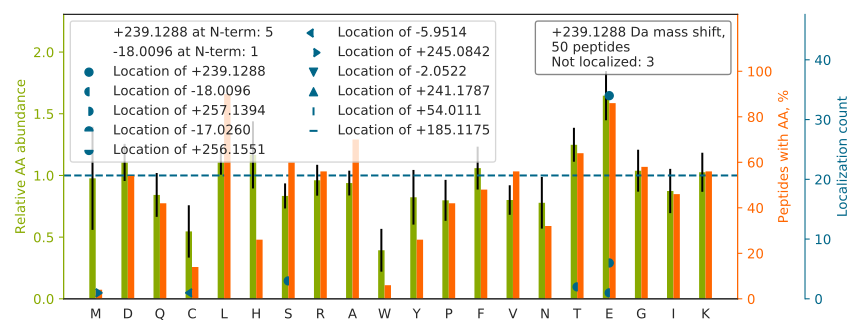

Values plotted in this chart, from the file beside it:
top isoform	localization score	spectrum
LPDGSE[+239]IPLPPILLGR	0.8343	88CPTAC_COprospective_W_VU_20160705_11CO…
TPSS[-18]YGAGE[+257]LLDFSLADAVNQEFLTTR	0.001078	41CPTAC_COprospective_W_VU_20151124_21CO…
GADFLVTE[+239]VENGGSLGSK	0.005161	69CPTAC_COprospective_W_VU_20160407_22CO…
SDAE[+239]EDGGTVSQEEEDRKPK	0.8633	52CPTAC_COprospective_W_VU_20160223_11CO…
TGLDSPTGIDFSDITANSFTVHWIAPR		69CPTAC_COprospective_W_VU_20160407_22CO…
DFLDGVYAFE[+239]YYPSTPGR	0.8699	22CPTAC_COprospective_W_VU_20150202_05CO…
LTAE[+239]FEEAQTSACR	0.9916	88CPTAC_COprospective_W_VU_20160705_11CO…
DTISYTELDFELIKVEVK		35CPTAC_COprospective_W_VU_20150901_16CO…
HTGSGILSM[+245]ANAGPNTNGSQFFIC[-6]TAK	1.0	27CPTAC_COprospective_W_VU_20150810_22CO…
YFLVGAGAIGCE[+239]LLK	0.6618	87CPTAC_COprospective_W_VU_20160701_09CO…
VEGT[-18]E[+257]PTTAFNLFVGNLNFNK	0.8851	54CPTAC_COprospective_W_VU_20160226_01CO…
APSIIFIDE[+239]LDAIGTK	0.9689	26CPTAC_COprospective_W_VU_20150810_05CO…
LLGNVLVCVLAHHFGK		49CPTAC_COprospective_W_VU_20151222_11CO…
E[+239]FDPTITDASLSLPSR	1	48CPTAC_COprospective_W_VU_20151209_15CO…
DE[+239]TVSDCSPHIANIGR	0.9824	26CPTAC_COprospective_W_VU_20150810_05CO…
VTSLTACLVDQSLR		79CPTAC_COprospective_W_VU_20160510_05CO…
QQE[+239]AALELEELKK	0.99	54CPTAC_COprospective_W_VU_20160226_01CO…
E[+239]ELAEELASSLSGR	0.999	51CPTAC_COprospective_W_VU_20160215_16CO…
IRELEGHISDLQE[+239]DLDSER	0.6462	70CPTAC_COprospective_W_VU_20160421_11CO…
TGT[-18]AE[+257]MSSILEER	0.009225	45CPTAC_COprospective_W_VU_20151202_05CO…
LFQE[+239]DDEIPLYLK	0.9047	86CPTAC_COprospective_W_VU_20160628_11CO…
GADFLVTE[+239]VENGGSLGSKK	0.8054	43CPTAC_COprospective_W_VU_20151130_01CO…
HE[+239]TQEVLIK	0.8441	43CPTAC_COprospective_W_VU_20151130_01CO…
S[-18]GDRGE[+257]TGPAGPTGPVGPVGAR	0.5326	84CPTAC_COprospective_W_VU_20160916_05CO…
GDVVLQSDHVIE[+239]TLTK	0.9709	50CPTAC_COprospective_W_VU_20151222_05CO…
LE[+239]AYQHLFYLLQTNPTYLAK	0.9995	49CPTAC_COprospective_W_VU_20151222_11CO…
TE[+239]EELLETTLK	0.9064	85CPTAC_COprospective_W_VU_20160630_11CO…
VE[+239]PLRAELQEGAR	0.9997	89CPTAC_COprospective_W_VU_20160707_11CO…
LNPADAPNPVVFVATK		87CPTAC_COprospective_W_VU_20160701_09CO…
DYE[+239]LLCLDGTR	0.6748	45CPTAC_COprospective_W_VU_20151202_05CO…
QPVAGSE[+239]GAQYR	0.9343	67CPTAC_COprospective_W_VU_20160324_16CO…
VE[+239]ILNELYQQK	0.9937	43CPTAC_COprospective_W_VU_20151130_01CO…
TPPPVAPKPAVK		58CPTAC_COprospective_W_VU_20160318_11CO…
DYDSLAQPGFFDR		38CPTAC_COprospective_W_VU_20150904_11CO…
E[+239]ISGLWNELDSLKDAVEHQR	0.9999	28CPTAC_COprospective_W_VU_20150810_05CO…
AQVE[+239]QELTTLR	0.3342	41CPTAC_COprospective_W_VU_20151124_21CO…
DYE[+239]TATLSEIK	0.513	12CPTAC_COprospective_W_VU_20151016_05CO…
E[+239]GFFLTAQLK	1	46CPTAC_COprospective_W_VU_20151209_09CO…
VDSLLE[+239]NLEKIEK	0.8525	63CPTAC_COprospective_W_VU_20160316_11CO…
HSQAVEELAEQLEQTKR		65CPTAC_COprospective_W_VU_20160322_05CO…
DVVFLLDGSE[+239]GVR	0.7777	45CPTAC_COprospective_W_VU_20151202_05CO…
IS[-18]GLIYE[+257]ETR	0.7902	71CPTAC_COprospective_W_VU_20160414_14CO…
APSIIFIDE[+239]LDAIGTKR	0.6862	26CPTAC_COprospective_W_VU_20150810_05CO…
AE[+239]GDVAALNR	1	103CPTAC_COprospective_W_VU_20160808_09C…
E[+239]FDPTITDASLSLPSRR	1	66CPTAC_COprospective_W_VU_20160323_11CO…
VHLTPE[+257]E[-18]K	0.003505	56CPTAC_COprospective_W_VU_20160303_01CO…
FE[+239]DENFILK	0.9801	99CPTAC_COprospective_W_VU_20160801_11CO…
LQAE[+239]IEGLKGQR	0.9205	30CPTAC_COprospective_W_VU_20150810_20CO…
HAQAVE[+239]ELTEQLEQFKR	0.983	89CPTAC_COprospective_W_VU_20160707_11CO…
IWHHSFYNELR		34CPTAC_COprospective_W_VU_20150824_11CO…
